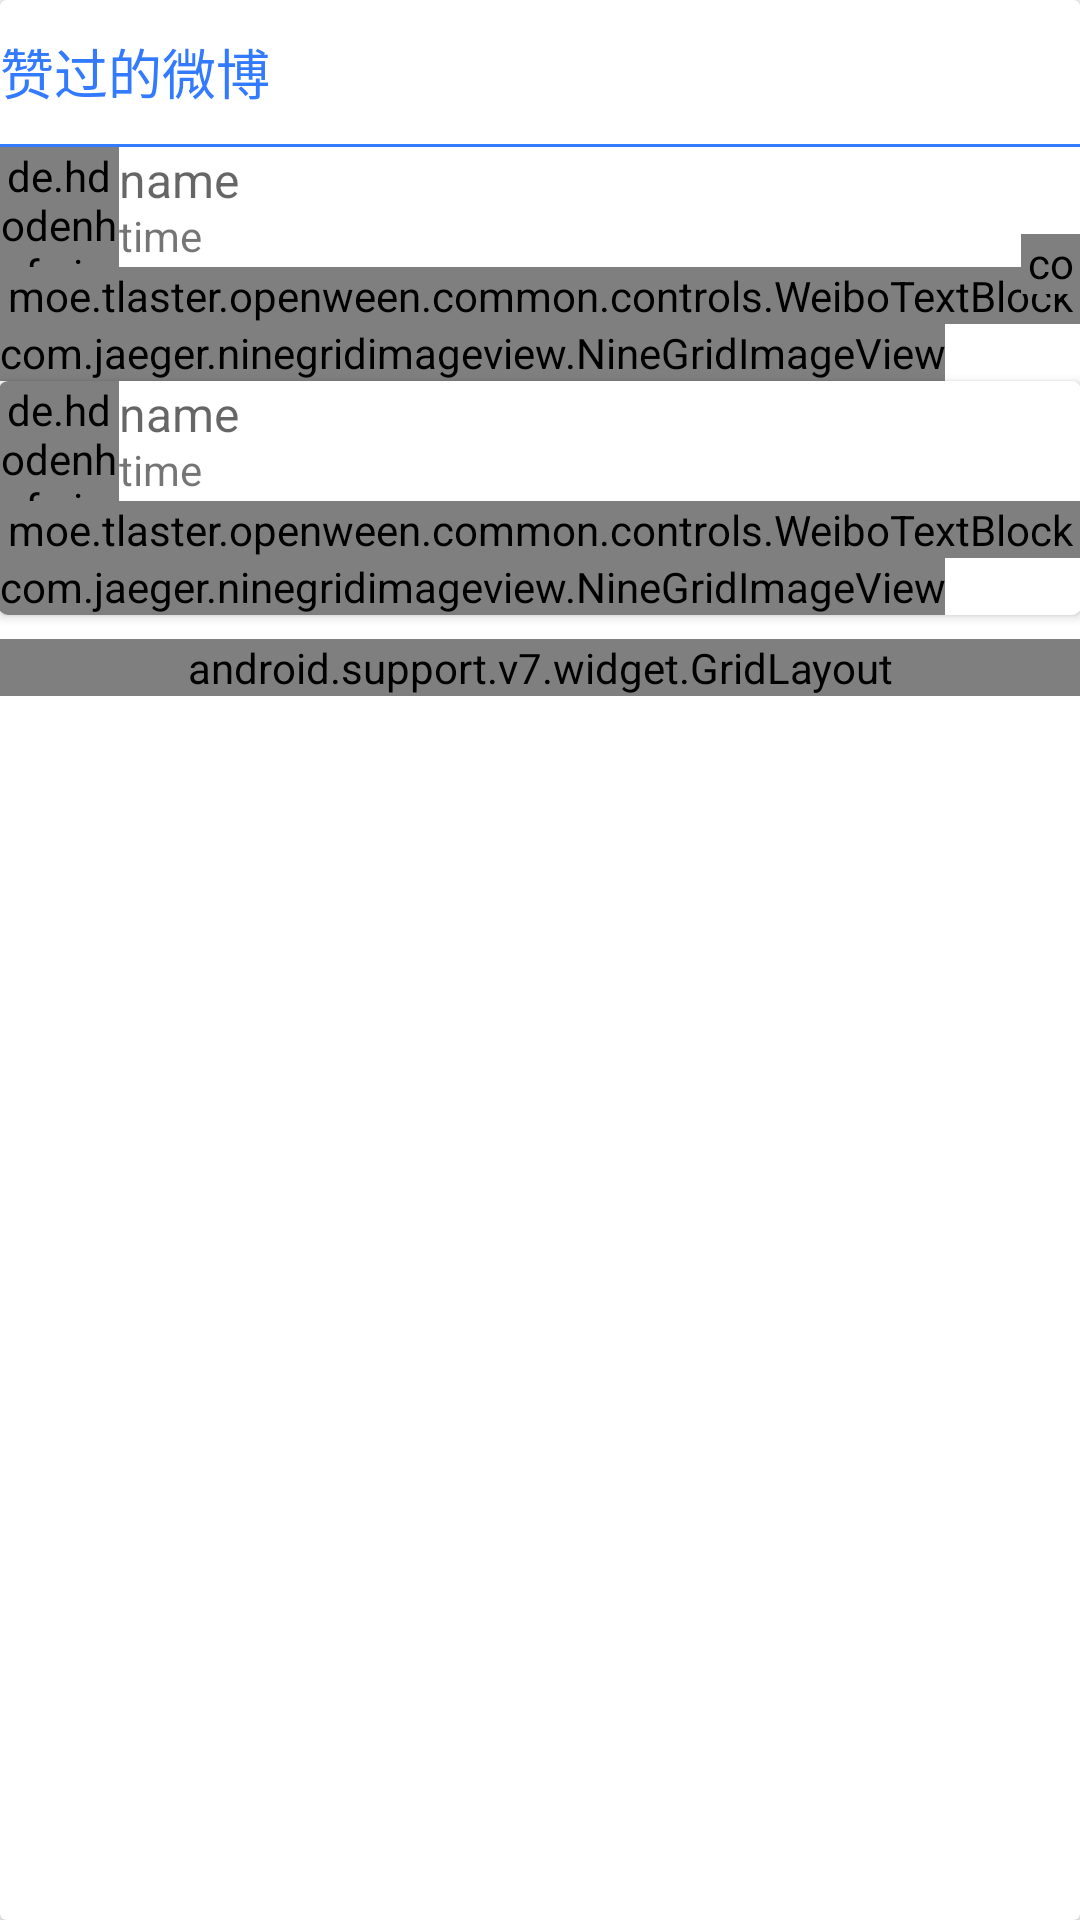

Here is an Android app screen rendered from its layout file. Give the layout XML and the strings, colors and styles it references.
<!-- AndroidManifest.xml: application theme AppTheme.NoActionBar -->
<!-- res/layout/user_like_card.xml -->
<?xml version="1.0" encoding="utf-8"?>
<android.support.v7.widget.CardView
    xmlns:android="http://schemas.android.com/apk/res/android"
    android:layout_marginTop="@dimen/dp_10"
    android:layout_marginLeft="@dimen/dp_10"
    android:layout_marginRight="@dimen/dp_10"
    android:layout_width="match_parent"
    android:layout_height="match_parent">
    <LinearLayout
        android:orientation="vertical"
        android:layout_width="match_parent"
        android:layout_height="wrap_content">
        <LinearLayout android:layout_width="match_parent"
            android:layout_height="wrap_content"
            android:orientation="horizontal"
            android:paddingStart="@dimen/dp_10">
            <TextView
                android:layout_width="wrap_content"
                android:layout_height="match_parent"
                android:gravity="center_vertical"
                android:text="赞过的微博"
                android:textColor="@color/colorPrimary"
                android:textSize="18sp"/>
            <TextView
                android:textColor="@color/colorPrimary"
                android:paddingStart="@dimen/dp_10"
                android:paddingEnd="@dimen/dp_10"
                android:layout_width="0dp"
                android:layout_weight="1"
                android:layout_height="wrap_content" />
            <Button
                android:visibility="invisible"
                style="@style/Widget.AppCompat.Button.Borderless"
                android:layout_width="wrap_content"
                android:layout_height="wrap_content"
                android:textColor="@color/colorPrimary"/>
        </LinearLayout>
        <View android:layout_height="1dp"
            android:layout_width="match_parent"
            android:background="@color/colorPrimary"/>
        <include layout="@layout/base_model_template" android:id="@+id/user_like_weibo_1"/>
    </LinearLayout>
</android.support.v7.widget.CardView>
<!-- res/layout/base_model_template.xml (included above) -->
<?xml version="1.0" encoding="utf-8"?>
<LinearLayout xmlns:android="http://schemas.android.com/apk/res/android"
              android:transitionName="@string/base_model_template_name"
              android:layout_width="match_parent"
              android:layout_height="wrap_content"
              xmlns:app="http://schemas.android.com/apk/res-auto">
    <LinearLayout
        android:id="@+id/base_model_container"
        android:padding="@dimen/dp_10"
        android:clipToPadding="false"
        android:orientation="vertical"
        android:layout_width="match_parent"
        android:layout_height="wrap_content">
        <RelativeLayout
            android:layout_width="match_parent"
            android:layout_height="wrap_content">
            <include layout="@layout/weibo_item_card_template" android:id="@+id/weibo_content_container"/>
            <com.mikepenz.iconics.view.IconicsImageView
                android:layout_width="@dimen/message_button"
                android:layout_height="@dimen/message_button"
                app:iiv_icon="@string/gmd_comment"
                app:iiv_color="@android:color/darker_gray"
                android:id="@+id/comment"
                android:foregroundGravity="center_vertical"
                android:layout_centerVertical="true"
                android:layout_alignParentEnd="true"/>
        </RelativeLayout>
        <android.support.v7.widget.CardView
            xmlns:card_view="http://schemas.android.com/apk/res-auto"
            android:id="@+id/weibo_repost_linear"
            android:layout_marginTop="@dimen/dp_10"
            android:orientation="vertical"
            android:layout_width="match_parent"
            android:layout_height="wrap_content"
            card_view:contentPadding="@dimen/dp_10"
            card_view:cardCornerRadius="3dp">
            <include layout="@layout/weibo_item_card_template" android:id="@+id/weibo_repost_container"/>
        </android.support.v7.widget.CardView>
        <include layout="@layout/weibo_action" android:id="@+id/weibo_action"/>
    </LinearLayout>
</LinearLayout>
<!-- res/layout/weibo_item_card_template.xml (included above) -->
<?xml version="1.0" encoding="utf-8"?>
<RelativeLayout xmlns:android="http://schemas.android.com/apk/res/android"
                xmlns:app="http://schemas.android.com/apk/res-auto"
    android:layout_width="match_parent" android:layout_height="wrap_content">

    <include layout="@layout/user_header_template" android:id="@+id/user_header"/>

    <moe.tlaster.openween.common.controls.WeiboTextBlock
        android:paddingTop="@dimen/dp_10"
        android:layout_alignWithParentIfMissing="true"
        android:layout_width="wrap_content"
        android:layout_height="wrap_content"
        android:id="@+id/weibo_content"
        android:textColor="@color/md_black_1000"
        android:layout_below="@+id/user_header"
        android:layout_alignParentStart="true"
        android:layout_alignParentEnd="true"/>

    <com.jaeger.ninegridimageview.NineGridImageView
        android:paddingTop="@dimen/dp_10"
        app:imgGap="@dimen/dp_4"
        app:maxSize="9"
        app:showStyle="fill"
        android:layout_width="wrap_content"
        android:layout_height="wrap_content"
        android:id="@+id/weibo_img"
        android:layout_below="@+id/weibo_content"
        android:layout_toEndOf="@+id/weibo_content"
        android:layout_alignParentStart="true"/>

</RelativeLayout>
<!-- res/layout/weibo_action.xml (included above) -->
<?xml version="1.0" encoding="utf-8"?>
<android.support.v7.widget.GridLayout
    xmlns:android="http://schemas.android.com/apk/res/android"
    xmlns:app="http://schemas.android.com/apk/res-auto"
    android:layout_marginTop="8dp"
    android:layout_width="match_parent"
    android:layout_height="match_parent"
    app:columnCount="4"
    app:rowCount="1">
    <LinearLayout
        app:layout_gravity="center"
        app:layout_columnWeight="1"
        android:id="@+id/like"
        android:orientation="horizontal"
        android:layout_width="wrap_content"
        android:layout_height="wrap_content"
        app:layout_row="0"
        app:layout_column="0">
        <com.varunest.sparkbutton.SparkButton
            android:layout_marginEnd="8dp"
            android:id="@+id/like_spark_button"
            android:layout_width="@dimen/message_button"
            android:layout_height="@dimen/message_button"
            app:sparkbutton_activeImage="@drawable/ic_thumb_up_red_24dp"
            app:sparkbutton_inActiveImage="@drawable/ic_thumb_up_gray_24dp"
            app:sparkbutton_iconSize="@dimen/message_button"
            app:sparkbutton_primaryColor="@color/md_red_400"
            app:sparkbutton_secondaryColor="@color/md_red_600" />
        <TextView
            android:layout_gravity="center"
            android:layout_width="wrap_content"
            android:layout_height="wrap_content"
            android:textAppearance="?android:attr/textAppearanceSmall"
            android:textSize="@dimen/message_button_text"
            android:id="@+id/like_count"/>
    </LinearLayout>

    <LinearLayout
        app:layout_gravity="center"
        app:layout_columnWeight="1"
        android:id="@+id/repost"
        android:orientation="horizontal"
        android:layout_width="wrap_content"
        android:layout_height="wrap_content"
        app:layout_row="0"
        app:layout_column="1">
        <com.mikepenz.iconics.view.IconicsImageView
            android:layout_marginEnd="8dp"
            android:layout_width="@dimen/message_button"
            android:layout_height="@dimen/message_button"
            app:iiv_icon="@string/gmd_replay"
            app:iiv_color="@android:color/darker_gray"/>
        <TextView
            android:layout_gravity="center"
            android:layout_width="wrap_content"
            android:layout_height="wrap_content"
            android:textAppearance="?android:attr/textAppearanceSmall"
            android:textSize="@dimen/message_button_text"
            android:id="@+id/repost_count"/>
    </LinearLayout>

    <LinearLayout
        app:layout_gravity="center"
        app:layout_columnWeight="1"
        android:id="@+id/comment"
        android:orientation="horizontal"
        android:layout_width="wrap_content"
        android:layout_height="wrap_content"
        app:layout_row="0"
        app:layout_column="2">
        <com.mikepenz.iconics.view.IconicsImageView
            android:layout_marginEnd="8dp"
            android:layout_width="@dimen/message_button"
            android:layout_height="@dimen/message_button"
            app:iiv_icon="@string/gmd_comment"
            app:iiv_color="@android:color/darker_gray"/>
        <TextView
            android:layout_gravity="center"
            android:layout_width="wrap_content"
            android:layout_height="wrap_content"
            android:textAppearance="?android:attr/textAppearanceSmall"
            android:textSize="@dimen/message_button_text"
            android:id="@+id/comment_count"/>
    </LinearLayout>

    <LinearLayout
        app:layout_gravity="center"
        app:layout_columnWeight="1"
        android:id="@+id/favor"
        android:orientation="horizontal"
        android:layout_width="wrap_content"
        android:layout_height="wrap_content"
        app:layout_row="0"
        app:layout_column="3">
        <com.varunest.sparkbutton.SparkButton
            android:id="@+id/favor_spark_button"
            android:layout_width="@dimen/message_button"
            android:layout_height="@dimen/message_button"
            app:sparkbutton_activeImage="@drawable/ic_star_yellow_24dp"
            app:sparkbutton_inActiveImage="@drawable/ic_star_gray_24dp"
            app:sparkbutton_iconSize="@dimen/message_button"
            app:sparkbutton_primaryColor="@color/md_yellow_600"
            app:sparkbutton_secondaryColor="@color/md_yellow_800" />
    </LinearLayout>
</android.support.v7.widget.GridLayout>
<!-- res/layout/user_header_template.xml (included above) -->
<?xml version="1.0" encoding="utf-8"?>
<RelativeLayout
    xmlns:android="http://schemas.android.com/apk/res/android"
    android:layout_width="match_parent"
    android:layout_height="wrap_content"
    android:transitionName="@string/user_header_name">

    <de.hdodenhof.circleimageview.CircleImageView
        android:layout_marginEnd="@dimen/dp_10"
        android:layout_width="@dimen/user_img"
        android:layout_height="@dimen/user_img"
        android:id="@+id/user_img"
        android:layout_alignParentTop="true"
        android:layout_alignParentLeft="true"
        android:layout_alignParentStart="true"/>

    <TextView
        android:layout_width="wrap_content"
        android:layout_height="@dimen/user_name_height"
        android:textAppearance="?android:attr/textAppearanceMedium"
        android:textColor="@color/md_black_1000"
        android:textSize="16sp"
        android:id="@+id/user_name"
        android:text="name"
        android:layout_alignParentTop="true"
        android:layout_toEndOf="@+id/user_img"/>

    <TextView
        android:text="time"
        android:layout_width="wrap_content"
        android:layout_height="wrap_content"
        android:textAppearance="?android:attr/textAppearanceSmall"
        android:id="@+id/user_sub_text"
        android:layout_below="@+id/user_name"
        android:layout_toEndOf="@+id/user_img"/>
</RelativeLayout>
<!-- resources referenced by this layout -->
<resources>
  <color name="colorPrimary">#327aff</color>
  <dimen name="message_button">20dp</dimen>
  <dimen name="message_button_text">14sp</dimen>
  <dimen name="user_img">40dp</dimen>
  <dimen name="user_name_height">20dp</dimen>
  <!-- drawable ic_star_gray_24dp (drawable) -->
  <vector xmlns:android="http://schemas.android.com/apk/res/android"
          android:width="24dp"
          android:height="24dp"
          android:viewportWidth="24.0"
          android:viewportHeight="24.0">
      <path
          android:fillColor="@android:color/darker_gray"
          android:pathData="M12,17.27L18.18,21l-1.64,-7.03L22,9.24l-7.19,-0.61L12,2 9.19,8.63 2,9.24l5.46,4.73L5.82,21z"/>
  </vector>
  <!-- drawable ic_star_yellow_24dp (drawable) -->
  <vector xmlns:android="http://schemas.android.com/apk/res/android"
          android:width="24dp"
          android:height="24dp"
          android:viewportWidth="24.0"
          android:viewportHeight="24.0">
      <path
          android:fillColor="@color/md_yellow_600"
          android:pathData="M12,17.27L18.18,21l-1.64,-7.03L22,9.24l-7.19,-0.61L12,2 9.19,8.63 2,9.24l5.46,4.73L5.82,21z"/>
  </vector>
  <!-- drawable ic_thumb_up_gray_24dp (drawable) -->
  <vector xmlns:android="http://schemas.android.com/apk/res/android"
          android:width="24dp"
          android:height="24dp"
          android:viewportWidth="24.0"
          android:viewportHeight="24.0">
      <path
          android:fillColor="@android:color/darker_gray"
          android:pathData="M1,21h4L5,9L1,9v12zM23,10c0,-1.1 -0.9,-2 -2,-2h-6.31l0.95,-4.57 0.03,-0.32c0,-0.41 -0.17,-0.79 -0.44,-1.06L14.17,1 7.59,7.59C7.22,7.95 7,8.45 7,9v10c0,1.1 0.9,2 2,2h9c0.83,0 1.54,-0.5 1.84,-1.22l3.02,-7.05c0.09,-0.23 0.14,-0.47 0.14,-0.73v-1.91l-0.01,-0.01L23,10z"/>
  </vector>
  <!-- drawable ic_thumb_up_red_24dp (drawable) -->
  <vector xmlns:android="http://schemas.android.com/apk/res/android"
          android:width="24dp"
          android:height="24dp"
          android:viewportWidth="24.0"
          android:viewportHeight="24.0">
      <path
          android:fillColor="@color/md_red_400"
          android:pathData="M1,21h4L5,9L1,9v12zM23,10c0,-1.1 -0.9,-2 -2,-2h-6.31l0.95,-4.57 0.03,-0.32c0,-0.41 -0.17,-0.79 -0.44,-1.06L14.17,1 7.59,7.59C7.22,7.95 7,8.45 7,9v10c0,1.1 0.9,2 2,2h9c0.83,0 1.54,-0.5 1.84,-1.22l3.02,-7.05c0.09,-0.23 0.14,-0.47 0.14,-0.73v-1.91l-0.01,-0.01L23,10z"/>
  </vector>
  <style name="AppTheme.NoActionBar">
          <item name="windowActionBar">false</item>
          <item name="windowNoTitle">true</item>
      </style>
</resources>
